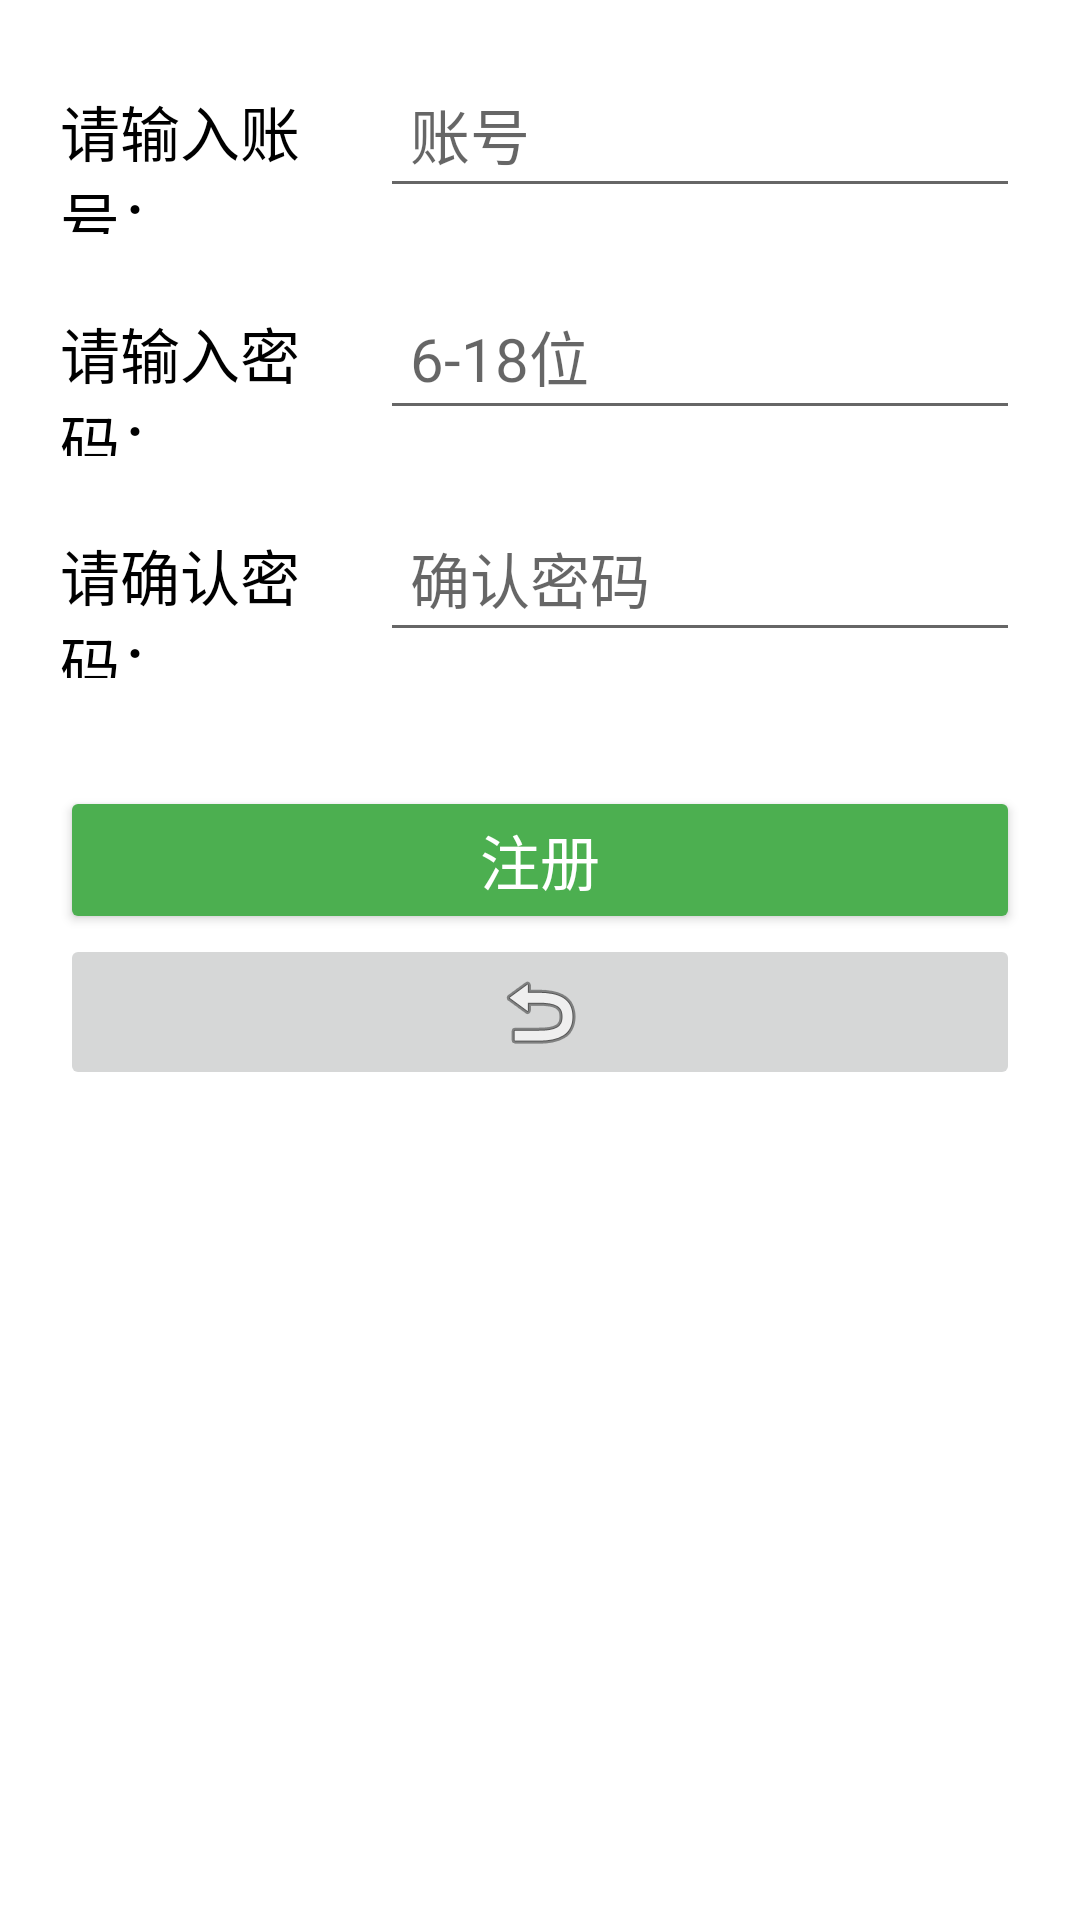

Android layout source for this screen:
<!-- AndroidManifest.xml: application theme Theme.GameApplication -->
<!-- res/layout/activity_register.xml -->
<?xml version="1.0" encoding="utf-8"?>
<LinearLayout xmlns:android="http://schemas.android.com/apk/res/android"
    xmlns:app="http://schemas.android.com/apk/res-auto"
    android:layout_width="match_parent"
    android:layout_height="match_parent"
    android:orientation="vertical"
    android:padding="20dp">

    
    <LinearLayout
        android:layout_width="match_parent"
        android:layout_height="wrap_content"
        android:orientation="horizontal"
        android:layout_marginBottom="16dp">

        <TextView
            android:layout_width="0dp"
            android:layout_height="wrap_content"
            android:layout_weight="1"
            android:text="请输入账号："
            android:textSize="20sp"
            android:gravity="center_vertical"
            android:textColor="#000000" />

        <EditText
            android:id="@+id/editTextAccount"
            android:layout_width="0dp"
            android:layout_height="wrap_content"
            android:layout_weight="2"
            android:textSize="20sp"
            android:padding="10dp"
            android:inputType="text"
            android:hint="账号"/>
    </LinearLayout>

    
    <LinearLayout
        android:layout_width="match_parent"
        android:layout_height="wrap_content"
        android:orientation="horizontal"
        android:layout_marginBottom="16dp">

        <TextView
            android:layout_width="0dp"
            android:layout_height="wrap_content"
            android:layout_weight="1"
            android:text="请输入密码："
            android:textSize="20sp"
            android:gravity="center_vertical"
            android:textColor="#000000"/>

        <EditText
            android:id="@+id/editTextPassword"
            android:layout_width="0dp"
            android:layout_height="wrap_content"
            android:layout_weight="2"
            android:textSize="20sp"
            android:padding="10dp"
            android:inputType="textPassword"
            android:hint="6-18位"/>
    </LinearLayout>

    
    <LinearLayout
        android:layout_width="match_parent"
        android:layout_height="wrap_content"
        android:orientation="horizontal"
        android:layout_marginBottom="16dp">

        <TextView
            android:layout_width="0dp"
            android:layout_height="wrap_content"
            android:layout_weight="1"
            android:text="请确认密码："
            android:textSize="20sp"
            android:gravity="center_vertical"
            android:textColor="#000000"/>

        <EditText
            android:id="@+id/editTextConfirmPassword"
            android:layout_width="0dp"
            android:layout_height="wrap_content"
            android:layout_weight="2"
            android:textSize="20sp"
            android:padding="10dp"
            android:inputType="textPassword"
            android:hint="确认密码"/>
    </LinearLayout>

    
    <Button
        android:id="@+id/buttonRegister"
        android:layout_width="match_parent"
        android:layout_height="wrap_content"
        android:text="注册"
        android:textSize="20sp"
        android:layout_marginTop="20dp"
        android:backgroundTint="#4CAF50"
        android:textColor="#FFFFFF"/>

    
    <ImageButton
        android:id="@+id/backButton"
        android:layout_width="match_parent"
        android:layout_height="wrap_content"
        app:srcCompat="@android:drawable/ic_menu_revert"
        android:contentDescription="返回" />

</LinearLayout>
<!-- resources referenced by this layout -->
<resources>
  <style name="Theme.GameApplication" parent="Theme.MaterialComponents.DayNight.NoActionBar">
          
          <item name="colorPrimary">@color/purple_500</item>
          <item name="colorPrimaryVariant">@color/purple_700</item>
          <item name="colorOnPrimary">@color/white</item>
          
          <item name="colorSecondary">@color/teal_200</item>
          <item name="colorSecondaryVariant">@color/teal_700</item>
          <item name="colorOnSecondary">@color/black</item>
          
          <item name="android:statusBarColor">@android:color/transparent</item>
          
          <item name="android:windowFullscreen">true</item>
          
          <item name="android:windowTranslucentNavigation">true</item>
      </style>
  <!-- not gathered from this repository: default colours our renderer supplied (Android Studio template values) -->
  <color name="purple_500">#FF6200EE</color>
  <color name="purple_700">#FF3700B3</color>
  <color name="teal_200">#FF03DAC5</color>
  <color name="teal_700">#FF018786</color>
  <color name="black">#FF000000</color>
  <color name="white">#FFFFFFFF</color>
</resources>
